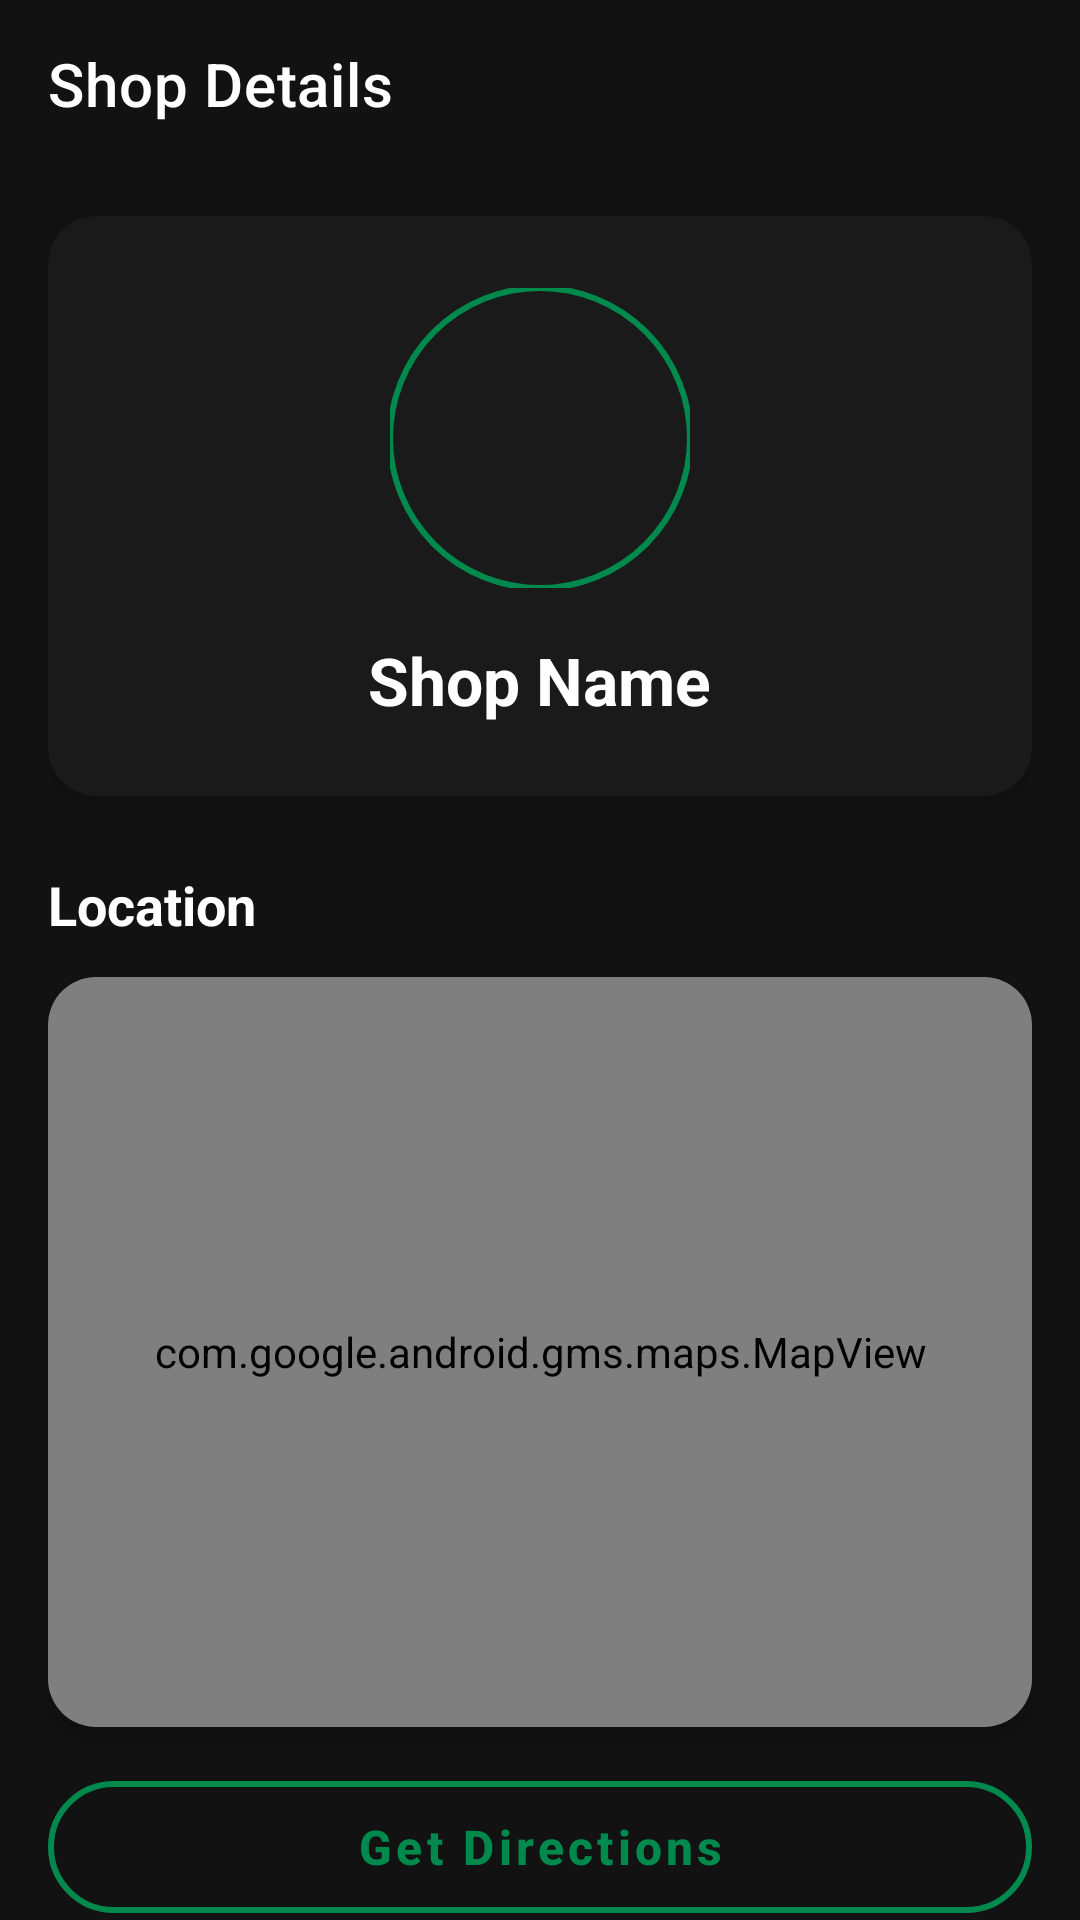

Android layout source for this screen:
<!-- AndroidManifest.xml: application theme Theme.Verdant -->
<!-- res/layout/fragment_shop_details.xml -->
<?xml version="1.0" encoding="utf-8"?>
<androidx.coordinatorlayout.widget.CoordinatorLayout xmlns:android="http://schemas.android.com/apk/res/android"
    xmlns:app="http://schemas.android.com/apk/res-auto"
    xmlns:tools="http://schemas.android.com/tools"
    android:layout_width="match_parent"
    android:layout_height="match_parent"
    android:background="#121212"
    tools:context=".fragment.ShopDetailsFragment">

    <com.google.android.material.appbar.AppBarLayout
        android:id="@+id/app_bar"
        android:layout_width="match_parent"
        android:layout_height="wrap_content"
        android:background="#121212">

        <androidx.appcompat.widget.Toolbar
            android:id="@+id/toolbar"
            android:layout_width="match_parent"
            android:layout_height="?attr/actionBarSize"
            app:navigationIcon="@drawable/arrow"
            app:title="Shop Details"
            app:titleTextColor="@color/white" />
    </com.google.android.material.appbar.AppBarLayout>

    <androidx.core.widget.NestedScrollView
        android:layout_width="match_parent"
        android:layout_height="match_parent"
        app:layout_behavior="@string/appbar_scrolling_view_behavior">

        <LinearLayout
            android:layout_width="match_parent"
            android:layout_height="wrap_content"
            android:orientation="vertical"
            android:padding="16dp">

            <androidx.cardview.widget.CardView
                android:layout_width="match_parent"
                android:layout_height="wrap_content"
                app:cardBackgroundColor="#1A1A1A"
                app:cardCornerRadius="16dp"
                app:cardElevation="4dp">

                <LinearLayout
                    android:layout_width="match_parent"
                    android:layout_height="wrap_content"
                    android:gravity="center"
                    android:orientation="vertical"
                    android:padding="24dp">

                    <com.google.android.material.imageview.ShapeableImageView
                        android:id="@+id/iv_shop_logo"
                        android:layout_width="100dp"
                        android:layout_height="100dp"
                        android:scaleType="centerCrop"
                        app:shapeAppearanceOverlay="@style/ShapeAppearance.Verdant.Circle"
                        app:strokeColor="@color/app_green"
                        app:strokeWidth="2dp" />

                    <TextView
                        android:id="@+id/tv_shop_name"
                        android:layout_width="wrap_content"
                        android:layout_height="wrap_content"
                        android:layout_marginTop="16dp"
                        android:text="Shop Name"
                        android:textColor="@color/white"
                        android:textSize="22sp"
                        android:textStyle="bold" />

                </LinearLayout>
            </androidx.cardview.widget.CardView>

            <TextView
                android:layout_width="wrap_content"
                android:layout_height="wrap_content"
                android:layout_marginTop="24dp"
                android:text="Location"
                android:textColor="@color/white"
                android:textSize="18sp"
                android:textStyle="bold" />

            <androidx.cardview.widget.CardView
                android:layout_width="match_parent"
                android:layout_height="250dp"
                android:layout_marginTop="12dp"
                app:cardBackgroundColor="#1A1A1A"
                app:cardCornerRadius="16dp"
                app:cardElevation="4dp">

                <com.google.android.gms.maps.MapView
                    android:id="@+id/map_view"
                    android:layout_width="match_parent"
                    android:layout_height="match_parent" />

            </androidx.cardview.widget.CardView>

            <com.google.android.material.button.MaterialButton
                android:id="@+id/btn_get_directions"
                style="@style/Widget.MaterialComponents.Button.OutlinedButton"
                android:layout_width="match_parent"
                android:layout_height="56dp"
                android:layout_marginTop="12dp"
                android:text="Get Directions"
                android:textAllCaps="false"
                android:textColor="@color/app_green"
                android:textSize="16sp"
                android:textStyle="bold"
                app:cornerRadius="28dp"
                app:strokeColor="@color/app_green"
                app:strokeWidth="2dp" />

            <TextView
                android:id="@+id/tv_shop_description"
                android:layout_width="match_parent"
                android:layout_height="wrap_content"
                android:layout_marginTop="24dp"
                android:lineSpacingExtra="4dp"
                android:text="Shop description goes here..."
                android:textColor="#BDBDBD"
                android:textSize="14sp" />

            <ProgressBar
                android:id="@+id/progress_bar"
                android:layout_width="wrap_content"
                android:layout_height="wrap_content"
                android:layout_gravity="center"
                android:layout_marginTop="32dp"
                android:visibility="gone" />

        </LinearLayout>
    </androidx.core.widget.NestedScrollView>

</androidx.coordinatorlayout.widget.CoordinatorLayout>
<!-- resources referenced by this layout -->
<resources>
  <color name="app_green">#00894D</color>
  <color name="white">#FFFFFFFF</color>
  <style name="ShapeAppearance.Verdant.Circle" parent="">
          <item name="cornerFamily">rounded</item>
          <item name="cornerSize">50%</item>
      </style>
  <style name="Theme.Verdant" parent="Theme.MaterialComponents.DayNight.NoActionBar">
          
          <item name="colorPrimary">@color/purple_200</item>
          <item name="colorPrimaryVariant">@color/purple_700</item>
          <item name="colorOnPrimary">@color/black</item>
          
          <item name="colorSecondary">@color/teal_200</item>
          <item name="colorSecondaryVariant">@color/teal_200</item>
          <item name="colorOnSecondary">@color/black</item>
          
          <item name="android:statusBarColor">#00000000</item>
          <item name="android:windowLightStatusBar" tools:targetApi="m">false</item>
          
          <item name="android:windowFullscreen">true</item>
      </style>
  <color name="purple_200">#FFBB86FC</color>
  <color name="purple_700">#FF3700B3</color>
  <color name="black">#FF000000</color>
  <color name="teal_200">#FF03DAC5</color>
</resources>
